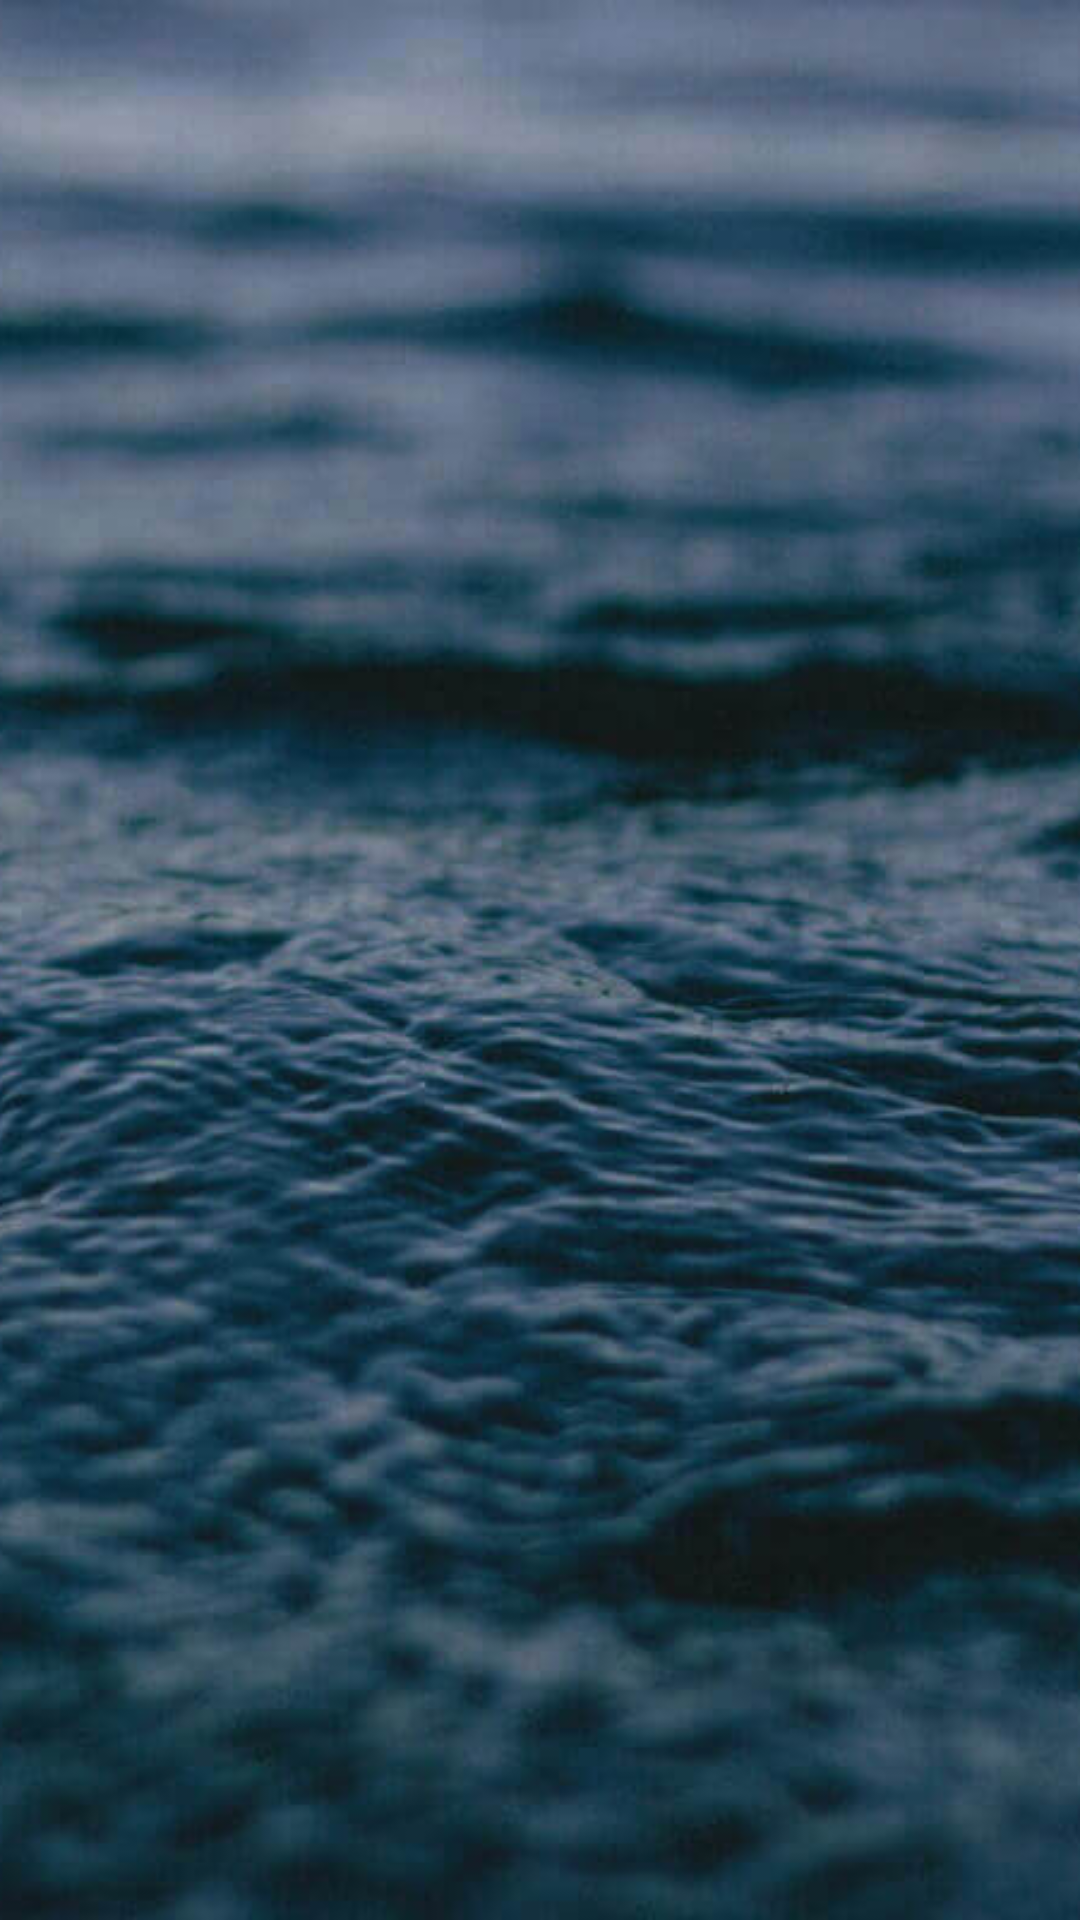

Android layout source for this screen:
<!-- AndroidManifest.xml: application theme AppTheme -->
<!-- res/layout/activity_main.xml -->
<?xml version="1.0" encoding="utf-8"?>
<RelativeLayout xmlns:android="http://schemas.android.com/apk/res/android"
    xmlns:tools="http://schemas.android.com/tools"
    android:layout_width="match_parent"
    android:layout_height="match_parent"
    android:background="@color/dark_background"
    tools:context="mary.uspet.MainActivity">

    <ImageView
        android:id="@+id/backgroundRoadMain"
        android:layout_width="match_parent"
        android:layout_height="match_parent"
        android:scaleType="centerCrop"
        android:src="@drawable/background_okean" />

    <View
        android:id="@+id/verticalCenter"
        android:layout_width="match_parent"
        android:layout_height="1dp"
        android:layout_centerInParent="true"
        android:background="@android:color/transparent" />


    <TextView
        android:id="@+id/intro1"
        android:layout_width="300dp"
        android:layout_height="wrap_content"
        android:layout_above="@id/verticalCenter"
        android:layout_centerHorizontal="true"
        android:layout_marginBottom="40dp"
        android:gravity="center_horizontal"
        android:text="@string/introText1"
        android:textColor="@color/white"
        android:textSize="25dp"
        android:visibility="invisible" />

    <TextView
        android:id="@+id/intro2"
        android:layout_width="300dp"
        android:layout_height="wrap_content"
        android:layout_above="@id/verticalCenter"
        android:layout_centerHorizontal="true"
        android:layout_marginBottom="40dp"
        android:gravity="center_horizontal"
        android:text="@string/introText2"
        android:textColor="@color/white"
        android:textSize="25dp"
        android:visibility="invisible" />

    <TextView
        android:id="@+id/intro3"
        android:layout_width="300dp"
        android:layout_height="wrap_content"
        android:layout_below="@id/intro2"
        android:layout_centerHorizontal="true"
        android:layout_marginTop="30dp"
        android:gravity="center_horizontal"
        android:text="@string/introText3"
        android:textColor="@color/white"
        android:textSize="25dp"
        android:visibility="invisible" />

    <TextView
        android:id="@+id/intro4"
        android:layout_width="300dp"
        android:layout_height="wrap_content"
        android:layout_above="@id/verticalCenter"
        android:layout_centerHorizontal="true"
        android:layout_marginBottom="40dp"
        android:gravity="center_horizontal"
        android:text="@string/introText4"
        android:textColor="@color/white"
        android:textSize="25dp"
        android:visibility="invisible" />

</RelativeLayout>
<!-- resources referenced by this layout -->
<resources>
  <color name="dark_background">#0d0d0d</color>
  <color name="white">#FFFFFF</color>
  <!-- drawable background_okean: jpeg bitmap (drawable-xhdpi, 80468 bytes) -->
  <string name="introText1">Многие делают мечтой всей своей жизни то, что можно осуществить до конца этой недели.</string>
  <string name="introText2">Время пошло!</string>
  <string name="introText3">(На самом деле оно уже почти вышло).</string>
  <string name="introText4">Я должен успеть!</string>
  <style name="AppTheme" parent="Theme.AppCompat.NoActionBar">
          
          <item name="colorPrimary">@color/colorPrimary</item>
          <item name="colorPrimaryDark">@color/colorPrimaryDark</item>
          <item name="colorAccent">@color/colorAccent</item>
  
          <item name="android:windowTranslucentStatus">true</item>
          <item name="windowActionBarOverlay">false</item>
          <item name="android:windowActionBarOverlay">false</item>
          <item name="android:fitsSystemWindows">false</item>
      </style>
  <color name="colorPrimary">#3F51B5</color>
  <color name="colorPrimaryDark">#303F9F</color>
  <color name="colorAccent">#FF4081</color>
</resources>
